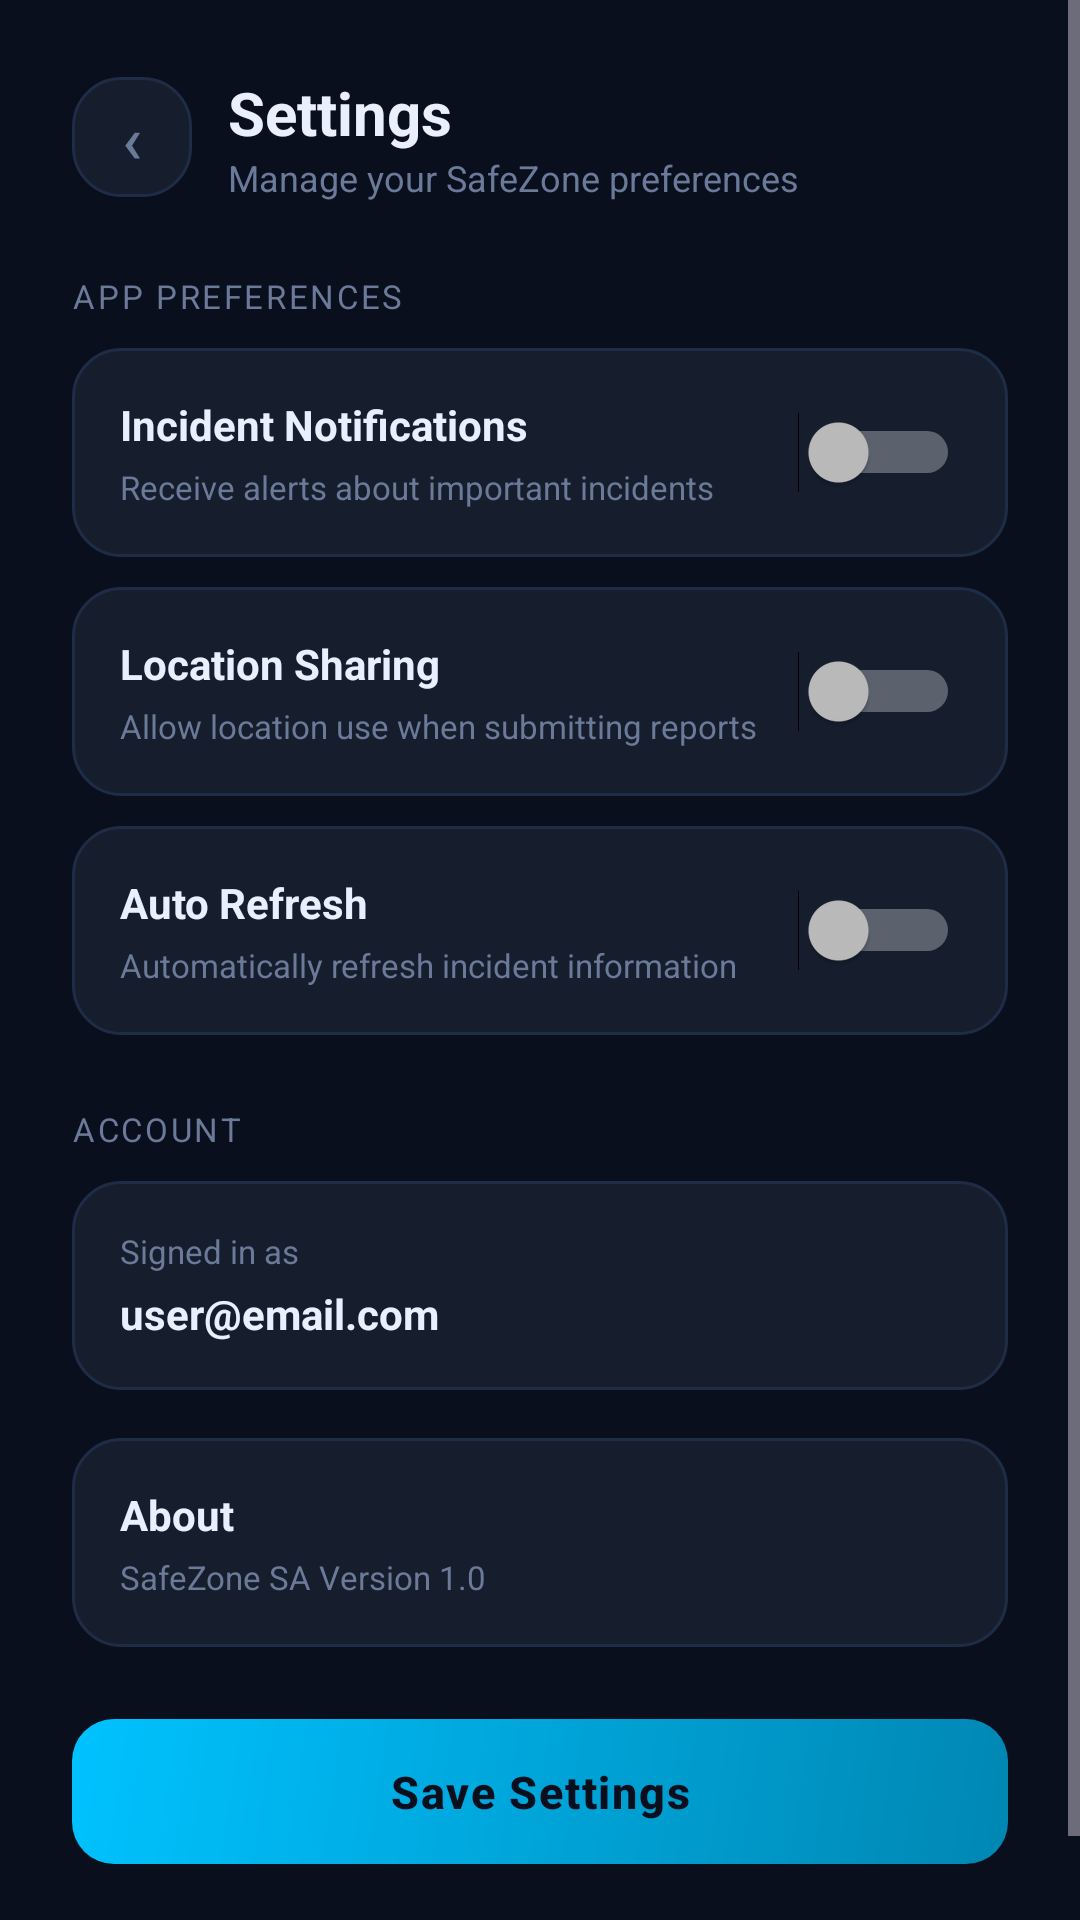

Layout XML and referenced resources for this Android screen:
<!-- AndroidManifest.xml: application theme Theme.SafeZoneSA -->
<!-- res/layout/activity_settings.xml -->
<?xml version="1.0" encoding="utf-8"?>
<ScrollView
    xmlns:android="http://schemas.android.com/apk/res/android"
    android:layout_width="match_parent"
    android:layout_height="match_parent"
    android:background="@color/sz_bg"
    android:fillViewport="true">

    <LinearLayout
        android:layout_width="match_parent"
        android:layout_height="wrap_content"
        android:orientation="vertical"
        android:padding="24dp">

        
        <LinearLayout
            android:layout_width="match_parent"
            android:layout_height="wrap_content"
            android:orientation="horizontal"
            android:gravity="center_vertical"
            android:layout_marginBottom="24dp">

            <Button
                android:id="@+id/btnBackSettings"
                android:layout_width="40dp"
                android:layout_height="40dp"
                android:text="‹"
                android:textSize="22sp"
                android:textColor="@color/sz_muted"
                android:background="@drawable/bg_card"
                android:padding="0dp"
                android:layout_marginEnd="12dp"/>

            <LinearLayout
                android:layout_width="0dp"
                android:layout_height="wrap_content"
                android:layout_weight="1"
                android:orientation="vertical">

                <TextView
                    android:layout_width="wrap_content"
                    android:layout_height="wrap_content"
                    android:text="Settings"
                    android:textColor="@color/sz_text"
                    android:textSize="20sp"
                    android:textStyle="bold"/>

                <TextView
                    android:layout_width="wrap_content"
                    android:layout_height="wrap_content"
                    android:text="Manage your SafeZone preferences"
                    android:textColor="@color/sz_muted"
                    android:textSize="12sp"/>

            </LinearLayout>

        </LinearLayout>


        
        <TextView
            android:layout_width="match_parent"
            android:layout_height="wrap_content"
            android:text="APP PREFERENCES"
            android:textColor="@color/sz_muted"
            android:textSize="11sp"
            android:letterSpacing="0.08"
            android:layout_marginBottom="10dp"/>


        
        <LinearLayout
            android:layout_width="match_parent"
            android:layout_height="wrap_content"
            android:orientation="horizontal"
            android:gravity="center_vertical"
            android:background="@drawable/bg_card"
            android:padding="16dp"
            android:layout_marginBottom="10dp">

            <LinearLayout
                android:layout_width="0dp"
                android:layout_height="wrap_content"
                android:layout_weight="1"
                android:orientation="vertical">

                <TextView
                    android:layout_width="wrap_content"
                    android:layout_height="wrap_content"
                    android:text="Incident Notifications"
                    android:textColor="@color/sz_text"
                    android:textStyle="bold"
                    android:textSize="14sp"/>

                <TextView
                    android:layout_width="wrap_content"
                    android:layout_height="wrap_content"
                    android:text="Receive alerts about important incidents"
                    android:textColor="@color/sz_muted"
                    android:textSize="11sp"
                    android:layout_marginTop="4dp"/>

            </LinearLayout>

            <Switch
                android:id="@+id/switchNotifications"
                android:layout_width="wrap_content"
                android:layout_height="wrap_content"/>

        </LinearLayout>


        
        <LinearLayout
            android:layout_width="match_parent"
            android:layout_height="wrap_content"
            android:orientation="horizontal"
            android:gravity="center_vertical"
            android:background="@drawable/bg_card"
            android:padding="16dp"
            android:layout_marginBottom="10dp">

            <LinearLayout
                android:layout_width="0dp"
                android:layout_height="wrap_content"
                android:layout_weight="1"
                android:orientation="vertical">

                <TextView
                    android:layout_width="wrap_content"
                    android:layout_height="wrap_content"
                    android:text="Location Sharing"
                    android:textColor="@color/sz_text"
                    android:textStyle="bold"
                    android:textSize="14sp"/>

                <TextView
                    android:layout_width="wrap_content"
                    android:layout_height="wrap_content"
                    android:text="Allow location use when submitting reports"
                    android:textColor="@color/sz_muted"
                    android:textSize="11sp"
                    android:layout_marginTop="4dp"/>

            </LinearLayout>

            <Switch
                android:id="@+id/switchLocation"
                android:layout_width="wrap_content"
                android:layout_height="wrap_content"/>

        </LinearLayout>


        
        <LinearLayout
            android:layout_width="match_parent"
            android:layout_height="wrap_content"
            android:orientation="horizontal"
            android:gravity="center_vertical"
            android:background="@drawable/bg_card"
            android:padding="16dp"
            android:layout_marginBottom="24dp">

            <LinearLayout
                android:layout_width="0dp"
                android:layout_height="wrap_content"
                android:layout_weight="1"
                android:orientation="vertical">

                <TextView
                    android:layout_width="wrap_content"
                    android:layout_height="wrap_content"
                    android:text="Auto Refresh"
                    android:textColor="@color/sz_text"
                    android:textStyle="bold"
                    android:textSize="14sp"/>

                <TextView
                    android:layout_width="wrap_content"
                    android:layout_height="wrap_content"
                    android:text="Automatically refresh incident information"
                    android:textColor="@color/sz_muted"
                    android:textSize="11sp"
                    android:layout_marginTop="4dp"/>

            </LinearLayout>

            <Switch
                android:id="@+id/switchAutoRefresh"
                android:layout_width="wrap_content"
                android:layout_height="wrap_content"/>

        </LinearLayout>


        
        <TextView
            android:layout_width="match_parent"
            android:layout_height="wrap_content"
            android:text="ACCOUNT"
            android:textColor="@color/sz_muted"
            android:textSize="11sp"
            android:letterSpacing="0.08"
            android:layout_marginBottom="10dp"/>


        <LinearLayout
            android:layout_width="match_parent"
            android:layout_height="wrap_content"
            android:orientation="vertical"
            android:background="@drawable/bg_card"
            android:padding="16dp"
            android:layout_marginBottom="16dp">

            <TextView
                android:layout_width="wrap_content"
                android:layout_height="wrap_content"
                android:text="Signed in as"
                android:textColor="@color/sz_muted"
                android:textSize="11sp"/>

            <TextView
                android:id="@+id/tvAccountEmail"
                android:layout_width="wrap_content"
                android:layout_height="wrap_content"
                android:text="user@email.com"
                android:textColor="@color/sz_text"
                android:textSize="14sp"
                android:textStyle="bold"
                android:layout_marginTop="4dp"/>

        </LinearLayout>


        
        <LinearLayout
            android:layout_width="match_parent"
            android:layout_height="wrap_content"
            android:orientation="vertical"
            android:background="@drawable/bg_card"
            android:padding="16dp"
            android:layout_marginBottom="24dp">

            <TextView
                android:layout_width="wrap_content"
                android:layout_height="wrap_content"
                android:text="About"
                android:textColor="@color/sz_text"
                android:textSize="14sp"
                android:textStyle="bold"/>

            <TextView
                android:id="@+id/tvAppVersion"
                android:layout_width="wrap_content"
                android:layout_height="wrap_content"
                android:text="SafeZone SA Version 1.0"
                android:textColor="@color/sz_muted"
                android:textSize="11sp"
                android:layout_marginTop="4dp"/>

        </LinearLayout>


        <Button
            android:id="@+id/btnSaveSettings"
            android:layout_width="match_parent"
            android:layout_height="wrap_content"
            android:text="Save Settings"
            style="@style/Widget.SafeZone.Button.Primary"/>

        <Space
            android:layout_width="0dp"
            android:layout_height="24dp"/>

    </LinearLayout>

</ScrollView>
<!-- resources referenced by this layout -->
<resources>
  <color name="sz_bg">#0A0F1E</color>
  <color name="sz_muted">#6B7A99</color>
  <color name="sz_text">#E8F0FE</color>
  <!-- drawable bg_card (drawable) -->
  <?xml version="1.0" encoding="utf-8"?>
  <shape xmlns:android="http://schemas.android.com/apk/res/android"
      android:shape="rectangle">
      <solid android:color="@color/sz_card"/>
      <stroke android:width="1dp" android:color="@color/sz_border"/>
      <corners android:radius="16dp"/>
  </shape>
  <style name="Widget.SafeZone.Button.Primary" parent="Widget.Material3.Button">
          <item name="android:background">@drawable/bg_button_primary</item>
          <item name="android:textColor">@color/sz_bg</item>
          <item name="android:textSize">15sp</item>
          <item name="android:textStyle">bold</item>
          <item name="android:paddingTop">14dp</item>
          <item name="android:paddingBottom">14dp</item>
          <item name="backgroundTint">@null</item>
          <item name="android:letterSpacing">0.04</item>
      </style>
  <style name="Theme.SafeZoneSA" parent="Theme.Material3.Dark.NoActionBar">
          <item name="colorPrimary">@color/sz_accent</item>
          <item name="colorOnPrimary">@color/sz_bg</item>
          <item name="colorPrimaryContainer">@color/sz_shield</item>
          <item name="colorSurface">@color/sz_surface</item>
          <item name="colorOnSurface">@color/sz_text</item>
          <item name="android:windowBackground">@color/sz_bg</item>
          <item name="android:statusBarColor">@color/sz_bg</item>
          <item name="android:navigationBarColor">@color/sz_surface</item>
          <item name="android:textColorPrimary">@color/sz_text</item>
          <item name="android:textColorHint">@color/sz_muted</item>
          <item name="editTextStyle">@style/Widget.SafeZone.TextInput</item>
      </style>
  <color name="sz_card">#161E2E</color>
  <color name="sz_border">#1E2D45</color>
  <!-- drawable bg_button_primary (drawable) -->
  <?xml version="1.0" encoding="utf-8"?>
  <shape xmlns:android="http://schemas.android.com/apk/res/android"
      android:shape="rectangle">
      <gradient
          android:startColor="@color/sz_accent_dim"
          android:endColor="@color/sz_accent"
          android:angle="135"/>
      <corners android:radius="14dp"/>
  </shape>
  <color name="sz_accent">#00C2FF</color>
  <color name="sz_shield">#1A3A5C</color>
  <color name="sz_surface">#111827</color>
  <style name="Widget.SafeZone.TextInput" parent="Widget.AppCompat.EditText">
          <item name="android:background">@drawable/bg_input</item>
          <item name="android:textColor">@color/sz_text</item>
          <item name="android:textColorHint">@color/sz_muted</item>
          <item name="android:padding">14dp</item>
      </style>
  <color name="sz_accent_dim">#0087B3</color>
  <!-- drawable bg_input (drawable) -->
  <?xml version="1.0" encoding="utf-8"?>
  <shape xmlns:android="http://schemas.android.com/apk/res/android"
      android:shape="rectangle">
      <solid android:color="@color/sz_card"/>
      <stroke android:width="1dp" android:color="@color/sz_border"/>
      <corners android:radius="12dp"/>
  </shape>
</resources>
